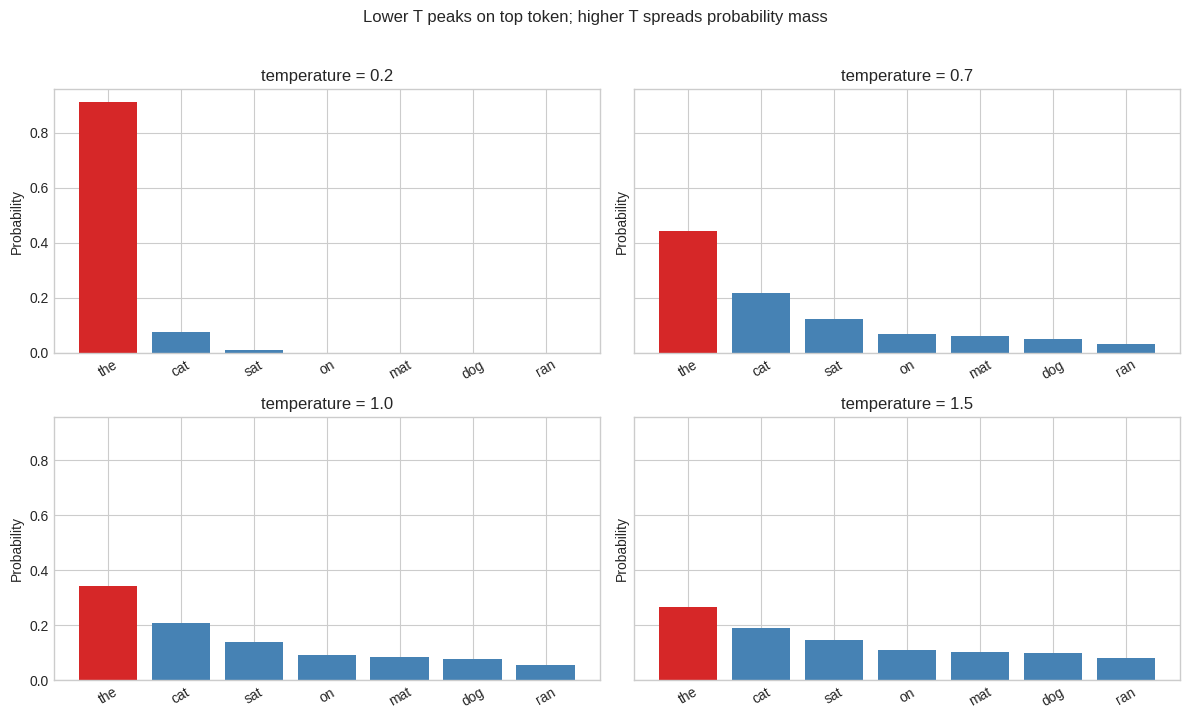
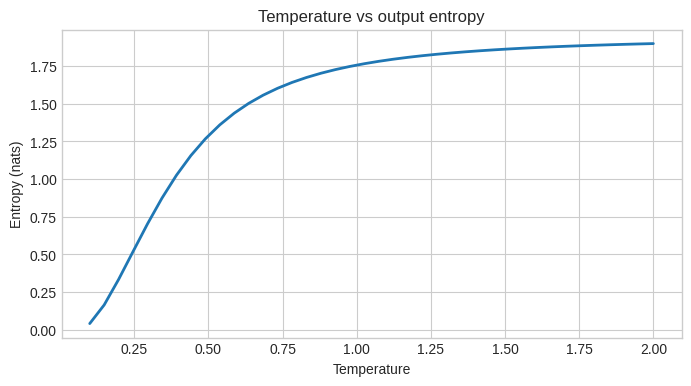
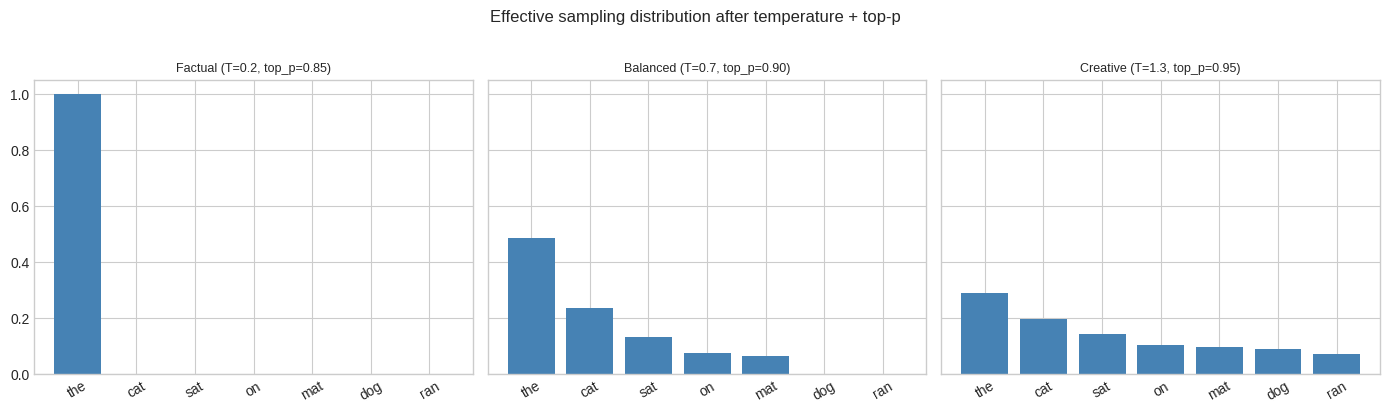
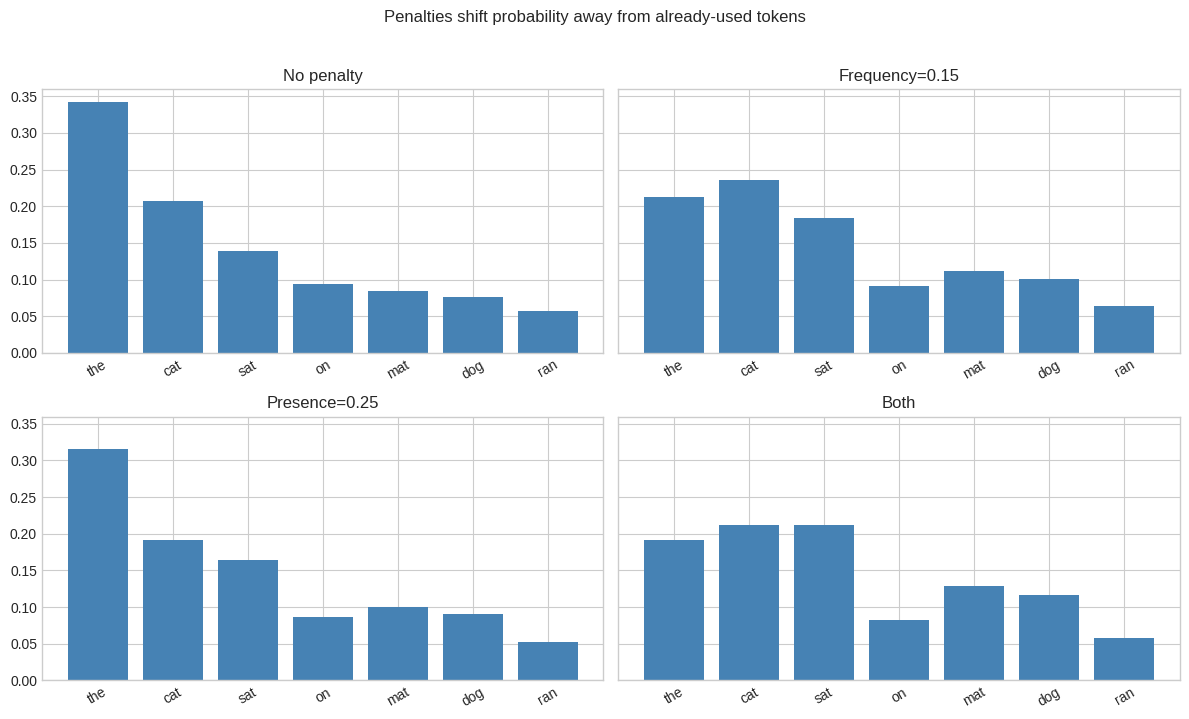

Recreate these plots in Python, in order.
import numpy as np
import matplotlib.pyplot as plt
from collections import Counter

np.set_printoptions(precision=4, suppress=True)
np.random.seed(42)
plt.style.use("seaborn-v0_8-whitegrid")

# Shared toy vocabulary and logits used across examples
vocab = np.array(["the", "cat", "sat", "on", "mat", "dog", "ran"])
base_logits = np.array([2.5, 2.0, 1.6, 1.2, 1.1, 1.0, 0.7])

def softmax(logits):
    z = logits - logits.max()
    e = np.exp(z)
    return e / e.sum()

def probs_with_temperature(logits, temperature):
    t = max(float(temperature), 1e-6)
    return softmax(logits / t)

def sample_top_k(probs, k, rng):
    idx = np.argsort(probs)[::-1][:k]
    p = probs[idx] / probs[idx].sum()
    return rng.choice(idx, p=p)

def sample_top_p(probs, p_threshold, rng):
    order = np.argsort(probs)[::-1]
    sorted_probs = probs[order]
    cdf = np.cumsum(sorted_probs)
    cutoff = int(np.searchsorted(cdf, p_threshold)) + 1
    keep = order[:cutoff]
    renorm = probs[keep] / probs[keep].sum()
    return rng.choice(keep, p=renorm)

def apply_penalties(logits, token_counts, alpha_freq=0.0, alpha_pres=0.0):
    adjusted = logits.copy().astype(float)
    for i, c in enumerate(token_counts):
        adjusted[i] -= alpha_freq * c
        adjusted[i] -= alpha_pres * (1 if c > 0 else 0)
    return adjusted

# Temperature: how the probability distribution changes
temps = [0.2, 0.7, 1.0, 1.5]
fig, axes = plt.subplots(2, 2, figsize=(12, 7), sharey=True)
for ax, t in zip(axes.flat, temps):
    p = probs_with_temperature(base_logits, t)
    bars = ax.bar(vocab, p, color="steelblue")
    ax.bar(vocab[0], p[0], color="tab:red")  # highlight top token
    ax.set_title(f"temperature = {t}")
    ax.tick_params(axis="x", rotation=30)
    ax.set_ylabel("Probability")
plt.suptitle("Lower T peaks on top token; higher T spreads probability mass", y=1.02)
plt.tight_layout()
plt.show()

# Entropy increases with temperature
def entropy(p):
    p = p[p > 0]
    return -np.sum(p * np.log(p))

t_range = np.linspace(0.1, 2.0, 40)
entropies = [entropy(probs_with_temperature(base_logits, t)) for t in t_range]
plt.figure(figsize=(8, 4))
plt.plot(t_range, entropies, linewidth=2)
plt.xlabel("Temperature")
plt.ylabel("Entropy (nats)")
plt.title("Temperature vs output entropy")
plt.show()

# Greedy always picks the same token; sampling varies
probs = probs_with_temperature(base_logits, temperature=1.0)
greedy_token = vocab[np.argmax(probs)]

rng = np.random.default_rng(0)
sampled = [vocab[rng.choice(len(vocab), p=probs)] for _ in range(20)]

print(f"Greedy pick (always):     {greedy_token!r}")
print(f"Sampled picks (20 runs):  {sampled}")
print(f"Greedy probability:       {probs.max():.4f}")

rng = np.random.default_rng(0)
p = probs_with_temperature(base_logits, 1.0)

print("Top-k sampling — 12 draws per setting:\n")
for k in [1, 3, 5, 7]:
    picks = [vocab[sample_top_k(p, k, rng)] for _ in range(12)]
    print(f"  top_k={k}: {picks}")

rng = np.random.default_rng(1)
p = probs_with_temperature(base_logits, 1.0)

print("Top-p (nucleus) sampling — 12 draws per setting:\n")
for pth in [0.5, 0.8, 0.95, 1.0]:
    picks = [vocab[sample_top_p(p, pth, rng)] for _ in range(12)]
    # show nucleus size for this distribution
    order = np.argsort(p)[::-1]
    cdf = np.cumsum(p[order])
    nucleus_size = int(np.searchsorted(cdf, pth)) + 1
    print(f"  top_p={pth}: nucleus_size={nucleus_size}, picks={picks}")

# Compare decoding presets on the same logits
presets = {
    "Factual (T=0.2, top_p=0.85)": (0.2, 0.85),
    "Balanced (T=0.7, top_p=0.90)": (0.7, 0.90),
    "Creative (T=1.3, top_p=0.95)": (1.3, 0.95),
}

fig, axes = plt.subplots(1, 3, figsize=(14, 4), sharey=True)
for ax, (name, (t, pth)) in zip(axes, presets.items()):
    p = probs_with_temperature(base_logits, t)
    order = np.argsort(p)[::-1]
    cdf = np.cumsum(p[order])
    n = int(np.searchsorted(cdf, pth)) + 1
    keep = order[:n]
    mask = np.zeros_like(p)
    mask[keep] = p[keep]
    ax.bar(vocab, mask / mask.sum() if mask.sum() else mask, color="steelblue")
    ax.set_title(name, fontsize=9)
    ax.tick_params(axis="x", rotation=30)
plt.suptitle("Effective sampling distribution after temperature + top-p", y=1.02)
plt.tight_layout()
plt.show()

# Simulated generation with max_tokens and stop sequences
def generate_with_limits(token_stream, max_tokens=10, stop_sequences=None):
    stop_sequences = stop_sequences or []
    output = []
    text = ""
    for i, token in enumerate(token_stream):
        if i >= max_tokens:
            output.append("<MAX_TOKENS>")
            break
        output.append(token)
        text += token + " "
        for stop in stop_sequences:
            if stop in text:
                output.append(f"<STOP:'{stop}'>")
                return output
    return output

stream = ["The", "cat", "sat", "on", "the", "mat", ".", "\n\n", "Then", "it", "ran"]

print("No limits:     ", generate_with_limits(stream, max_tokens=20))
print("max_tokens=5:  ", generate_with_limits(stream, max_tokens=5))
print("stop='\\n\\n':   ", generate_with_limits(stream, max_tokens=20, stop_sequences=["\n\n"]))

# Frequency vs presence penalty on logits
counts = np.array([5, 1, 0, 2, 0, 0, 1])  # 'the' appeared 5 times, etc.

scenarios = [
    ("No penalty", 0.0, 0.0),
    ("Frequency=0.15", 0.15, 0.0),
    ("Presence=0.25", 0.0, 0.25),
    ("Both", 0.15, 0.25),
]

fig, axes = plt.subplots(2, 2, figsize=(12, 7), sharey=True)
for ax, (title, af, ap) in zip(axes.flat, scenarios):
    adj = apply_penalties(base_logits, counts, alpha_freq=af, alpha_pres=ap)
    p = softmax(adj)
    ax.bar(vocab, p, color="steelblue")
    ax.set_title(title)
    ax.tick_params(axis="x", rotation=30)
plt.suptitle("Penalties shift probability away from already-used tokens", y=1.02)
plt.tight_layout()
plt.show()

print("Token counts in generated text so far:", dict(zip(vocab, counts)))

def draw_sequence(seed, temperature=0.9):
    rng = np.random.default_rng(seed)
    probs = probs_with_temperature(base_logits, temperature)
    return [vocab[rng.choice(len(vocab), p=probs)] for _ in range(8)]

print("Same seed -> same sequence:")
print("  seed=42:", draw_sequence(42))
print("  seed=42:", draw_sequence(42))
print("Different seed -> different sequence:")
print("  seed=99:", draw_sequence(99))

# Tiny beam search demonstration
beam_vocab = ["A", "B", "C", "<END>"]
idx = {t: i for i, t in enumerate(beam_vocab)}
P = np.array([
    [0.05, 0.55, 0.35, 0.05],
    [0.45, 0.05, 0.35, 0.15],
    [0.35, 0.35, 0.05, 0.25],
    [0.00, 0.00, 0.00, 1.00],
])

def greedy_decode(start="A", steps=5):
    seq, cur = [start], start
    for _ in range(steps):
        cur = beam_vocab[int(np.argmax(P[idx[cur]]))]
        seq.append(cur)
        if cur == "<END>":
            break
    return seq

def beam_search(start="A", steps=5, beam_width=3):
    beams = [([start], 0.0)]
    for _ in range(steps):
        new_beams = []
        for seq, lp in beams:
            cur = seq[-1]
            if cur == "<END>":
                new_beams.append((seq, lp))
                continue
            for j, pj in enumerate(P[idx[cur]]):
                if pj > 0:
                    new_beams.append((seq + [beam_vocab[j]], lp + np.log(pj)))
        beams = sorted(new_beams, key=lambda x: x[1], reverse=True)[:beam_width]
    return beams

print("Greedy:       ", greedy_decode())
print("Beam (B=3):")
for seq, lp in beam_search():
    print(f"  {seq}  log_prob={lp:.4f}")

toy_vocab = np.array(["I", "like", "to", "learn", "LLMs", ".", "<END>"])
tid = {t: i for i, t in enumerate(toy_vocab)}
T = np.array([
    [0.02, 0.50, 0.25, 0.08, 0.10, 0.03, 0.02],
    [0.02, 0.05, 0.40, 0.20, 0.25, 0.05, 0.03],
    [0.03, 0.05, 0.04, 0.45, 0.35, 0.05, 0.03],
    [0.03, 0.06, 0.08, 0.05, 0.50, 0.20, 0.08],
    [0.02, 0.04, 0.05, 0.12, 0.04, 0.58, 0.15],
    [0.25, 0.22, 0.12, 0.10, 0.08, 0.03, 0.20],
    [0.00, 0.00, 0.00, 0.00, 0.00, 0.00, 1.00],
])

def generate(
    prompt_token="I",
    max_tokens=15,
    temperature=1.0,
    top_k=4,
    alpha_freq=0.10,
    alpha_pres=0.05,
    stop_tokens=("<END>", "."),
    seed=3,
):
    rng = np.random.default_rng(seed)
    out = [prompt_token]
    counts = Counter([prompt_token])
    current = prompt_token

    for _ in range(max_tokens):
        probs = T[tid[current]]
        logits = np.log(np.maximum(probs, 1e-12))
        token_counts = np.array([counts[t] for t in toy_vocab])
        logits = apply_penalties(logits, token_counts, alpha_freq, alpha_pres)
        step_probs = probs_with_temperature(logits, temperature)
        nxt_id = sample_top_k(step_probs, top_k, rng)
        nxt = toy_vocab[nxt_id]
        out.append(nxt)
        counts[nxt] += 1
        current = nxt
        if nxt in stop_tokens:
            break
    return " ".join(out)

print("Default:              ", generate())
print("Low temperature (0.3):  ", generate(temperature=0.3, seed=3))
print("High freq penalty:    ", generate(alpha_freq=0.5, seed=3))
print("Different seed:       ", generate(seed=99))
